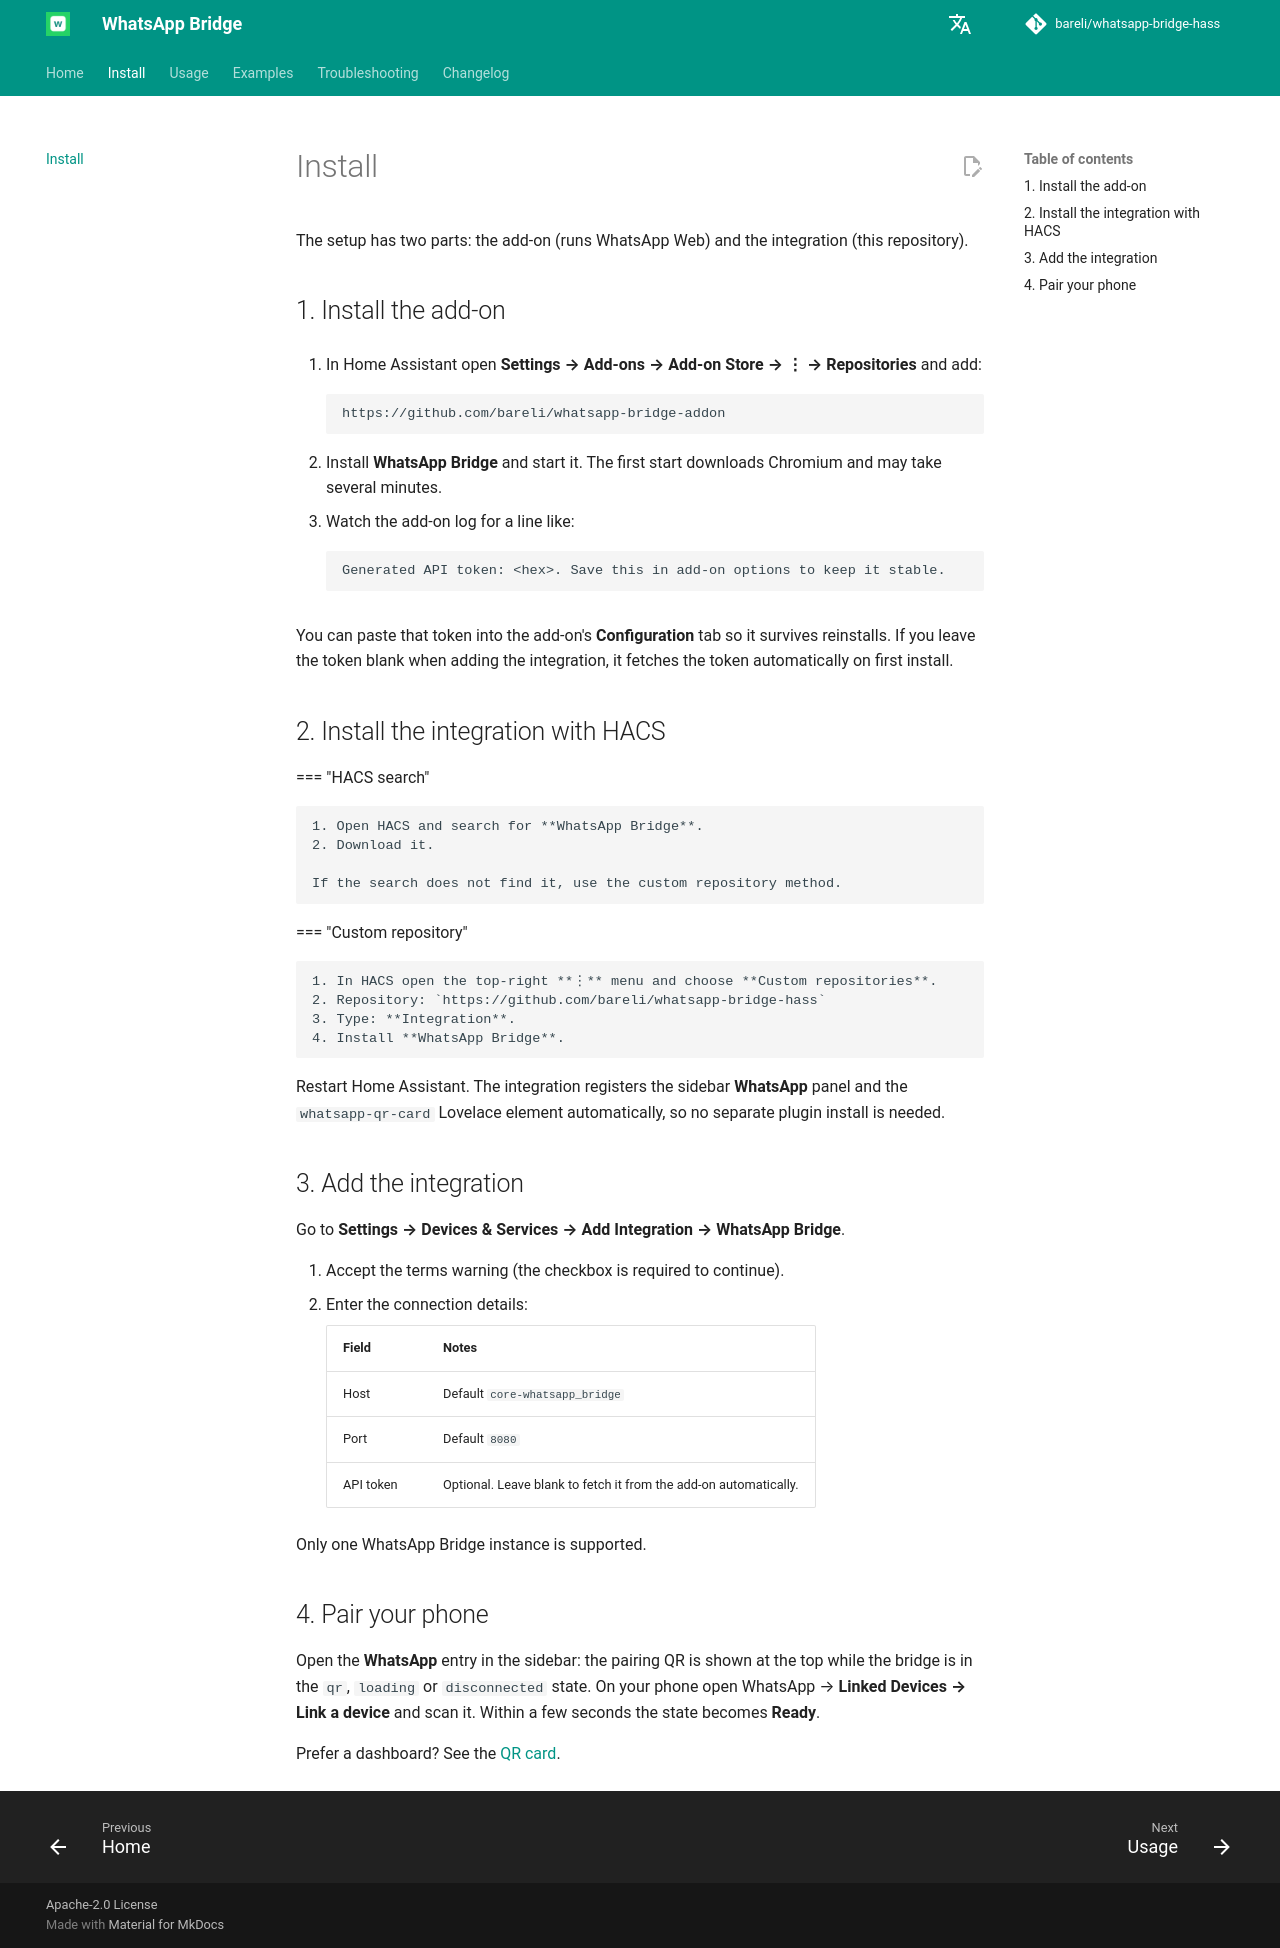

repository: bareli/whatsapp-bridge-hass · page: install/index.html · generator: mkdocs

# Install

The setup has two parts: the add-on (runs WhatsApp Web) and the integration (this repository).

## 1. Install the add-on

1. In Home Assistant open **Settings → Add-ons → Add-on Store → ⋮ → Repositories** and add:

    ```text
    https://github.com/bareli/whatsapp-bridge-addon
    ```

2. Install **WhatsApp Bridge** and start it. The first start downloads Chromium and may take
   several minutes.
3. Watch the add-on log for a line like:

    ```text
    Generated API token: <hex>. Save this in add-on options to keep it stable.
    ```

You can paste that token into the add-on's **Configuration** tab so it survives reinstalls. If
you leave the token blank when adding the integration, it fetches the token automatically on
first install.

## 2. Install the integration with HACS

=== "HACS search"

    1. Open HACS and search for **WhatsApp Bridge**.
    2. Download it.

    If the search does not find it, use the custom repository method.

=== "Custom repository"

    1. In HACS open the top-right **⋮** menu and choose **Custom repositories**.
    2. Repository: `https://github.com/bareli/whatsapp-bridge-hass`
    3. Type: **Integration**.
    4. Install **WhatsApp Bridge**.

Restart Home Assistant. The integration registers the sidebar **WhatsApp** panel and the
`whatsapp-qr-card` Lovelace element automatically, so no separate plugin install is needed.

## 3. Add the integration

Go to **Settings → Devices & Services → Add Integration → WhatsApp Bridge**.

1. Accept the terms warning (the checkbox is required to continue).
2. Enter the connection details:

    | Field | Notes |
    |---|---|
    | Host | Default `core-whatsapp_bridge` |
    | Port | Default `8080` |
    | API token | Optional. Leave blank to fetch it from the add-on automatically. |

Only one WhatsApp Bridge instance is supported.

## 4. Pair your phone

Open the **WhatsApp** entry in the sidebar: the pairing QR is shown at the top while the
bridge is in the `qr`, `loading` or `disconnected` state. On your phone open WhatsApp →
**Linked Devices → Link a device** and scan it. Within a few seconds the state becomes
**Ready**.

Prefer a dashboard? See the [QR card](examples.md#lovelace-qr-card).
